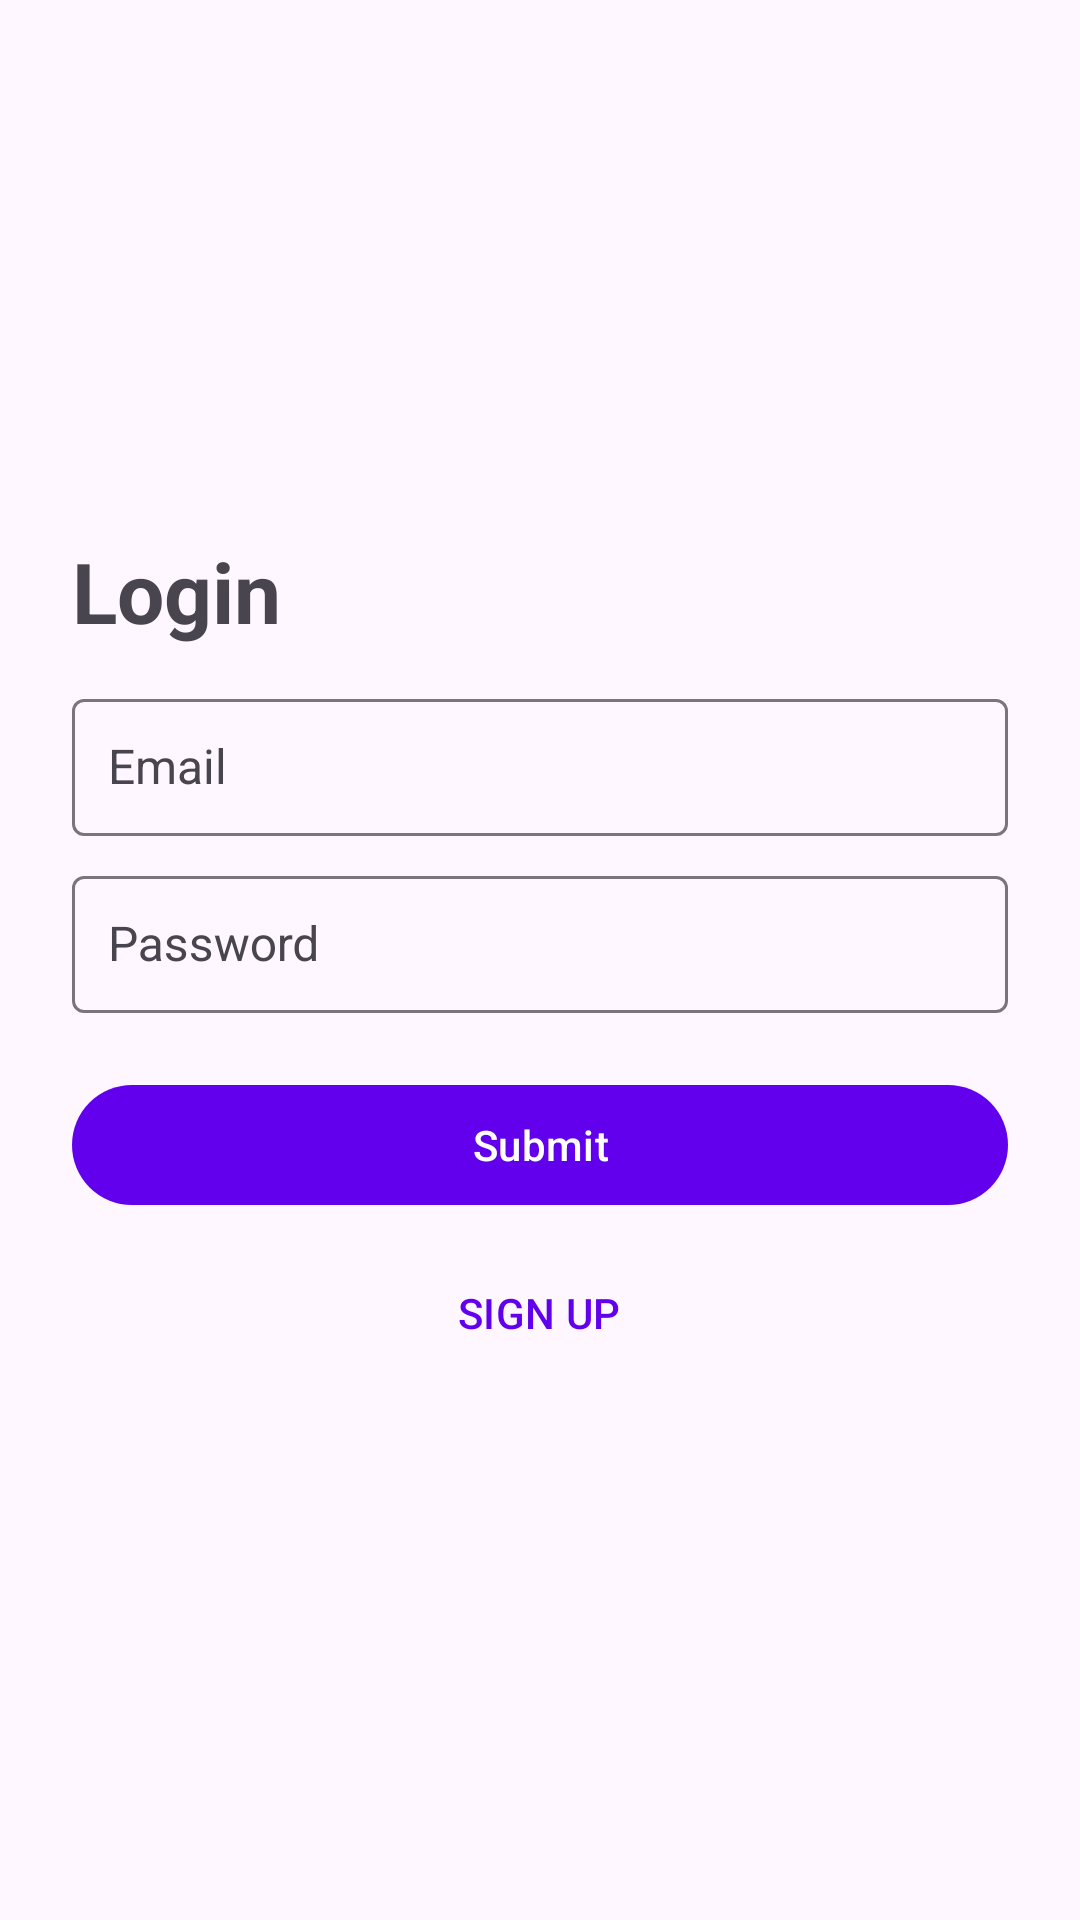

Write the Android layout XML for this screen, with the resource values it uses.
<!-- AndroidManifest.xml: application theme Theme.SimpleChat -->
<!-- res/layout/activity_login.xml -->
<?xml version="1.0" encoding="utf-8"?>
<androidx.constraintlayout.widget.ConstraintLayout xmlns:android="http://schemas.android.com/apk/res/android"
    xmlns:app="http://schemas.android.com/apk/res-auto"
    xmlns:tools="http://schemas.android.com/tools"
    android:layout_width="match_parent"
    android:layout_height="match_parent"
    tools:context=".ui.login.LoginActivity">

    <LinearLayout
        android:layout_width="match_parent"
        android:layout_height="wrap_content"
        android:orientation="vertical"
        android:padding="24sp"
        app:layout_constraintBottom_toBottomOf="parent"
        app:layout_constraintTop_toTopOf="parent">

        <TextView
            style="@style/HeadingTextViewTheme"
            android:layout_width="match_parent"
            android:layout_height="wrap_content"
            android:layout_marginBottom="12sp"
            android:text="Login" />

        <com.google.android.material.textfield.TextInputLayout
            android:layout_width="match_parent"
            android:layout_height="wrap_content"
            android:layout_marginBottom="8sp">

            <AutoCompleteTextView
                android:id="@+id/login_email_edittext"
                android:layout_width="match_parent"
                android:layout_height="wrap_content"
                android:hint="Email"
                android:inputType="textEmailAddress" />
        </com.google.android.material.textfield.TextInputLayout>

        <com.google.android.material.textfield.TextInputLayout
            android:layout_width="match_parent"
            android:layout_height="wrap_content"
            android:layout_marginBottom="12sp">

            <AutoCompleteTextView
                android:id="@+id/login_password_edittext"
                android:layout_width="match_parent"
                android:layout_height="wrap_content"
                android:hint="Password"
                android:inputType="textPassword" />
        </com.google.android.material.textfield.TextInputLayout>

        <com.google.android.material.button.MaterialButton
            android:id="@+id/login_submit_button"
            android:layout_marginTop="8sp"
            android:layout_width="match_parent"
            android:layout_height="wrap_content"
            android:text="Submit" />

        <com.google.android.material.button.MaterialButton
            android:id="@+id/signup_button"
            android:layout_marginTop="8sp"
            android:layout_width="wrap_content"
            android:layout_gravity="center_horizontal"
            android:layout_height="wrap_content"
            style="@style/TextButtonTheme"
            android:text="Sign Up" />
    </LinearLayout>
</androidx.constraintlayout.widget.ConstraintLayout>
<!-- resources referenced by this layout -->
<resources>
  <style name="HeadingTextViewTheme" parent="Widget.MaterialComponents.TextView">
          <item name="android:textSize">28sp</item>
          <item name="android:textStyle">bold</item>
      </style>
  <style name="TextButtonTheme" parent="Widget.Material3.Button">
          <item name="android:background">@android:color/transparent</item>
          <item name="android:textColor">@color/purple_500</item>
          <item name="android:textAllCaps">true</item>
      </style>
  <style name="Theme.SimpleChat" parent="Theme.Material3.DayNight.NoActionBar">
          
          <item name="colorPrimary">@color/purple_500</item>
          <item name="colorPrimaryVariant">@color/purple_700</item>
          <item name="colorOnPrimary">@color/white</item>
          
          <item name="colorSecondary">@color/teal_200</item>
          <item name="colorSecondaryVariant">@color/teal_700</item>
          <item name="colorOnSecondary">@color/black</item>
          
          <item name="android:statusBarColor">?attr/colorPrimaryVariant</item>
          <item name="autoCompleteTextViewStyle">@style/DefaultAutoCompleteTextViewTheme</item>
          
      </style>
  <style name="DefaultAutoCompleteTextViewTheme" parent="Widget.AppCompat.AutoCompleteTextView">
          <item name="android:textSize">16sp</item>
          <item name="android:padding">12sp</item>
      </style>
  <!-- not gathered from this repository: default colours our renderer supplied (Android Studio template values) -->
  <color name="purple_500">#FF6200EE</color>
  <color name="purple_700">#FF3700B3</color>
  <color name="teal_200">#FF03DAC5</color>
  <color name="teal_700">#FF018786</color>
  <color name="black">#FF000000</color>
  <color name="white">#FFFFFFFF</color>
</resources>
